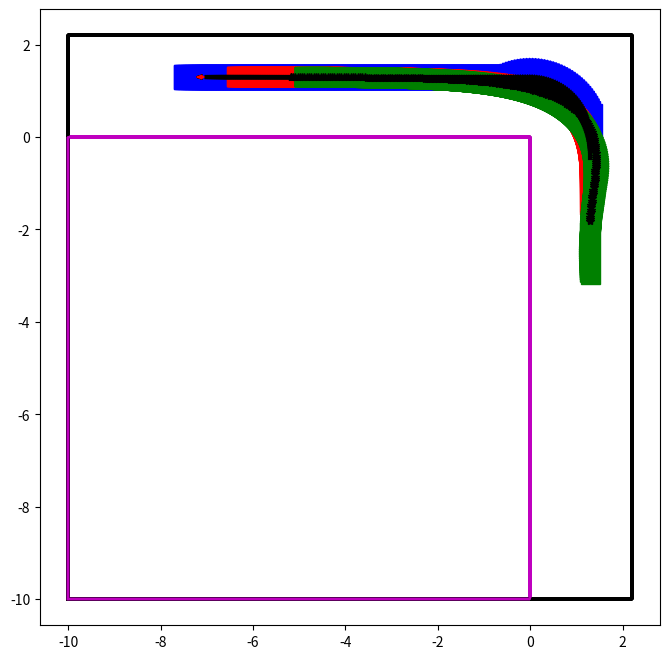

The matplotlib source for this figure:
import numpy as np
import matplotlib.pyplot as plt
import matplotlib.animation as animation
import matplotlib.patches as patches
import time

from math import sin, cos, asin, acos, pi, sqrt

def calc_cross_point(pointA, pointB, pointC, pointD):
  cross_point = (0,0)
  bunbo = (pointB[0] - pointA[0]) * (pointD[1] - pointC[1]) - (pointB[1] - pointA[1]) * (pointD[0] - pointC[0])
  # Case in lines are parallel
  if (bunbo == 0):
      return False, cross_point
  vectorAC = ((pointC[0] - pointA[0]), (pointC[1] - pointA[1]))
  r = ((pointD[1] - pointC[1]) * vectorAC[0] - (pointD[0] - pointC[0]) * vectorAC[1]) / bunbo
  distance = ((pointB[0] - pointA[0]) * r, (pointB[1] - pointA[1]) * r)
  cross_point = np.array([pointA[0] + distance[0], pointA[1] + distance[1]])
  return True, cross_point

def rotate(v, theta=-np.pi/2.0):
  rotateMat = np.array([
      [np.cos(theta), -np.sin(theta)],
      [np.sin(theta), np.cos(theta)],
  ])
  return np.dot(rotateMat, v)

plt.close('all')

## trajectory curve radius
r = 1.3

## cargo size
cargo_length = 1.28
cargo_width = 0.42
key_connect_length = 0.45
cargo_connect_length = 0.09
c_dist = cargo_length / 2 + key_connect_length # distance between keycart wheel center and cargo wheel center
c_dist2 = cargo_length / 2 + cargo_connect_length # distance between 2nd cargo connect point and 2nd cargo wheel center

## simulation settings
max_x = 0.5 # max lin_x velocity
max_z = 0.5 # max ang_z velocity
dt = 0.002 # simulation sampling time

## initial position of keycart x, y, and z=angle
x = np.array([1.3])
y = np.array([0.0])
z = np.array([pi/2])

## keycart motion setting, just curve and straight
z_ap = np.arange(z[-1], pi, dt*min(max_z, max_x/r))
z_ap = np.append(z_ap, pi)

x_ap = x[-1] + r * (np.sin(z_ap)-np.sin(z[-1]))
y_ap = y[-1] + r * (-np.cos(z_ap)+np.cos(z[-1]))

x = np.append(x, x_ap)
y = np.append(y, y_ap)
z = np.append(z, z_ap)

x_ap = np.arange(x[-1], -7, -dt*max_x)
x_ap = np.append(x_ap, -7)
y_ap = [y[-1]] * np.ones(x_ap.shape)
z_ap = [z[-1]] * np.ones(x_ap.shape)

x = np.append(x, x_ap)
y = np.append(y, y_ap)
z = np.append(z, z_ap)

x = np.append(x, x[-1]*np.ones((int(round(0.1/dt))*2,)))
y = np.append(y, y[-1]*np.ones((int(round(0.1/dt))*2,)))
z = np.append(z, z[-1]*np.ones((int(round(0.1/dt))*2,)))


## calculate velocity from position
xd = (x[1:] - x[0:-1]) / dt
yd = (y[1:] - y[0:-1]) / dt
zd = (z[1:] - z[0:-1]) / dt
xd = np.append(xd, 0)
yd = np.append(yd, 0)
zd = np.append(zd, 0)

## calculate 1st cargo angle
theta = []
theta = np.append(theta, pi/2)
for t in range(x.shape[0]-1):
  thetad = 1.0 / c_dist * (-xd[t] * sin(theta[-1]) + yd[t] * cos(theta[-1]))
  theta = np.append(theta, theta[-1]+thetad*dt)

## calculate 2nd cargo connect point coodinate
x2 = []
y2 = []
c2_v = np.array([[-key_connect_length-cargo_length-cargo_connect_length], [0.0]])
for t in range(x.shape[0]):
  v = rotate(c2_v, theta[t])
  x2 = np.append(x2, x[t] + v[0])
  y2 = np.append(y2, y[t] + v[1])

## calculate 2nd cargo connect point velocity
x2d = (x2[1:] - x2[0:-1]) / dt
y2d = (y2[1:] - y2[0:-1]) / dt
z2d = (theta[1:] - theta[0:-1]) / dt
x2d = np.append(x2d, 0)
y2d = np.append(y2d, 0)
z2d = np.append(z2d, 0)

## calculate 2nd cargo angle
theta2 = []
theta2 = np.append(theta2, pi/2)
for t in range(x.shape[0]-1):
  theta2d = 1.0 / c_dist2 * (-x2d[t] * sin(theta2[-1]) + y2d[t] * cos(theta2[-1]))
  theta2 = np.append(theta2, theta2[-1]+theta2d*dt)

## plot settings
fig = plt.figure(figsize=(8.0, 8.0))
ims = []

kc_rect = np.array([[    0,  0.71, 0.71,    0,     0],
                    [-0.25, -0.25, 0.25, 0.25, -0.25]])
area_rect = np.array([[-10, 2.2, 2.2, -10, -10], 
                      [-10, -10, 2.2, 2.2, -10]])
rack_rect = np.array([[-10, 0, 0, -10, -10],
                      [-10, -10, 0, 0, -10]])
cargo_rect = np.array([[-cargo_length-key_connect_length, -key_connect_length, -key_connect_length, -cargo_length-key_connect_length, -cargo_length-key_connect_length],
                       [-cargo_width/2, -cargo_width/2,  cargo_width/2,  cargo_width/2, -cargo_width/2]])
cargo2_rect = np.array([[-cargo_length-cargo_connect_length, -cargo_connect_length, -cargo_connect_length, -cargo_length-cargo_connect_length, -cargo_length-cargo_connect_length], 
                        [-cargo_width/2, -cargo_width/2,  cargo_width/2,  cargo_width/2, -cargo_width/2]])

cargo_rear_right = np.zeros([2,x.shape[0]])
kc_front_left = np.zeros([2,x.shape[0]])
dist = np.zeros(x.shape)
zed_dist1 = np.zeros(x.shape)

for i in range(x.shape[0]):
  kc_rect_angle = np.zeros([2,5])
  cargo_rect_angle = np.zeros([2,5])
  kc_rect_angle = rotate(kc_rect, z[i])
  cargo_rect_angle = rotate(cargo_rect, theta[i])
  cargo2_rect_angle = rotate(cargo2_rect, theta2[i])

  if i % int(round(0.1/dt)) == 0:
    area = plt.plot(area_rect[0], area_rect[1], color='k')
    rack = plt.plot(rack_rect[0], rack_rect[1], color='m')
    kc = plt.fill(kc_rect_angle[0]+x[i], kc_rect_angle[1]+y[i], color='b')
    cargo = plt.fill(cargo_rect_angle[0]+x[i], cargo_rect_angle[1]+y[i], color='r')
    cargo2 = plt.fill(cargo2_rect_angle[0]+x2[i], cargo2_rect_angle[1]+y2[i], color='g')
    connect = plt.plot([x[i], x[i]+np.average(cargo_rect_angle[0,1:3])],[y[i], y[i]+np.average(cargo_rect_angle[1,1:3])], linewidth=3.0, color='k')
    c2 = plt.plot(x2[i], y2[i], marker="*", color='k')
    arrs = []
    for k in reversed(range(10)):
      l = (i - i%int(round(0.1/dt)*5)) + k*int(round(0.1/dt))*5
      if l > x.shape[0] - 1:
        l = x.shape[0] - 1
      r_v = sqrt(xd[l]**2+yd[l]**2)
      if r_v < 0.1:
        r_v = 0.1
      if k==0:
        l = i
        r_v = sqrt(xd[l]**2+yd[l]**2)
        if r_v < 0.1:
          r_v = 0.1
        arr = plt.arrow(x[l], y[l], r_v*cos(z[l]), r_v*sin(z[l]), width=0.01,head_width=0.08,head_length=0.12, color='r')
      else:
        arr = plt.arrow(x[l], y[l], r_v*cos(z[l]), r_v*sin(z[l]), width=0.005,head_width=0.08,head_length=0.12, color='k')
      arrs.append(arr)
    ims.append(area+kc+cargo+connect+arrs+c2+cargo2)
  cargo_rear_right[:,i] = np.array([cargo_rect_angle[0,0]+x[i], cargo_rect_angle[1,0]+y[i]])
  kc_front_left[:,i] = np.array([kc_rect_angle[0,2]+x[i], kc_rect_angle[1,2]+y[i]])
  dist[i] = sqrt((5.875-cargo_rear_right[0,i])**2 + (1.9-cargo_rear_right[1,i])**2)

# print("minimum distance between cargo to inside rack: {:.2f} [m]".format(min(dist)))
# print("minimum distance between keycart to wall: {:.2f} [m]".format(min(8.0-max(kc_front_left[0,:]),min(kc_front_left[1,:]))))
# print("minimum distance between keycart to box: {:.2f} [m]".format(min(np.array([np.linalg.norm(kc_front_left[:,i]-np.array([7.55, 0.45])) for i in range(x.shape[0])]))))
# print("minimum distance between cargo to wall: {:.2f} [m]".format(kc2wall-cargo_width/2))
# print("stop point: {:.2f} [m]".format(stop_dist - 0.71))
# print("max angle: {:.1f} [deg]".format(max(abs(theta-z)*180/pi)))
ani = animation.ArtistAnimation(fig, ims, interval=0.1*1000/2, repeat=False)
plt.axis('equal')
plt.show(block=False)
# ani.save("output.gif", writer="imagemagick")

